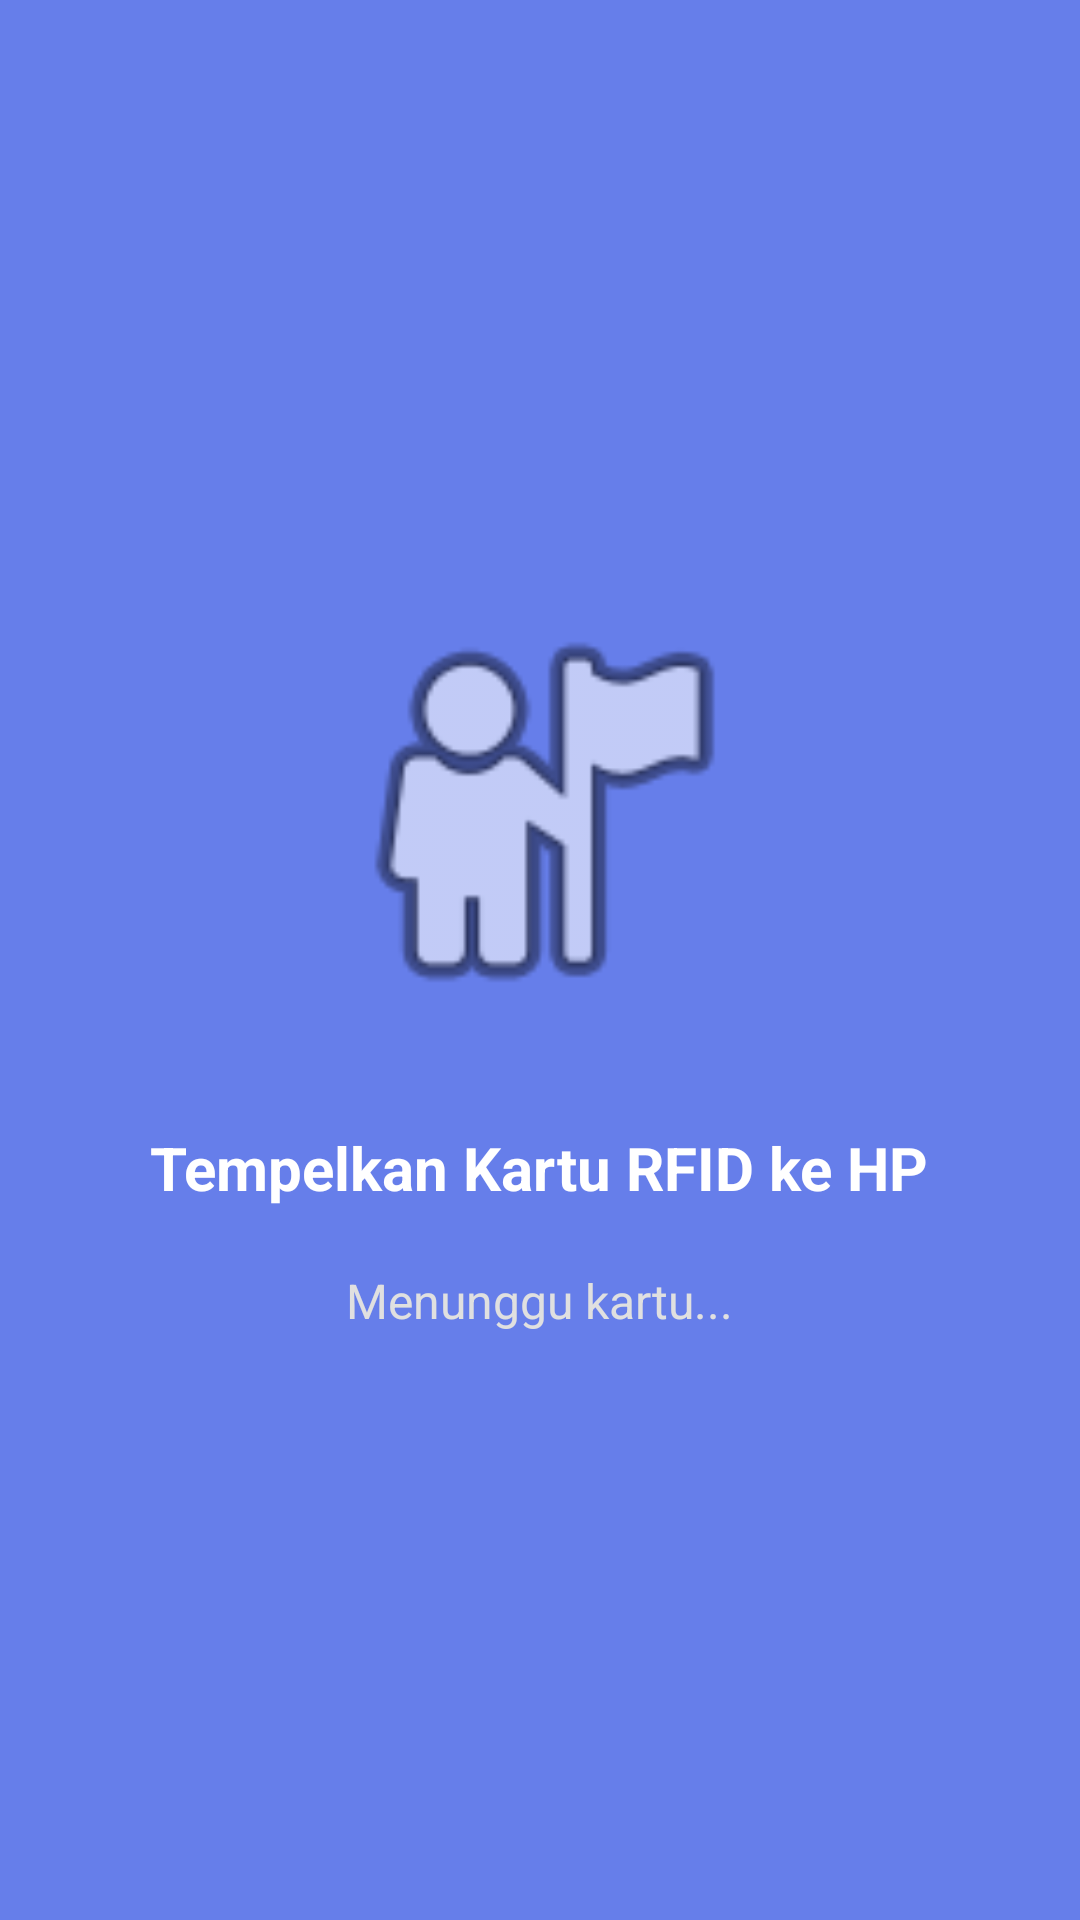

The Android layout XML behind this screen, and the referenced resources:
<!-- AndroidManifest.xml: application theme Theme.HafzAbsensiRFID -->
<!-- res/layout/activity_scanner.xml -->
<?xml version="1.0" encoding="utf-8"?>
<LinearLayout xmlns:android="http://schemas.android.com/apk/res/android"
    android:layout_width="match_parent"
    android:layout_height="match_parent"
    android:background="#667eea"
    android:gravity="center"
    android:orientation="vertical"
    android:padding="20dp">

    <ImageView
        android:layout_width="150dp"
        android:layout_height="150dp"
        android:src="@android:drawable/ic_menu_myplaces"
        app:tint="#FFFFFF"
        xmlns:app="http://schemas.android.com/apk/res-auto" />

    <TextView
        android:layout_width="wrap_content"
        android:layout_height="wrap_content"
        android:layout_marginTop="30dp"
        android:text="Tempelkan Kartu RFID ke HP"
        android:textColor="#FFFFFF"
        android:textSize="20sp"
        android:textStyle="bold" />

    <TextView
        android:id="@+id/tvStatus"
        android:layout_width="wrap_content"
        android:layout_height="wrap_content"
        android:layout_marginTop="20dp"
        android:text="Menunggu kartu..."
        android:textColor="#E0E0E0"
        android:textSize="16sp" />

</LinearLayout>
<!-- resources referenced by this layout -->
<resources>
  <style name="Theme.HafzAbsensiRFID" parent="Theme.AppCompat.Light.NoActionBar">
          
          <item name="colorPrimary">#667eea</item>
          <item name="colorPrimaryVariant">#5a6fd6</item>
          <item name="colorOnPrimary">#FFFFFF</item>
      </style>
</resources>
